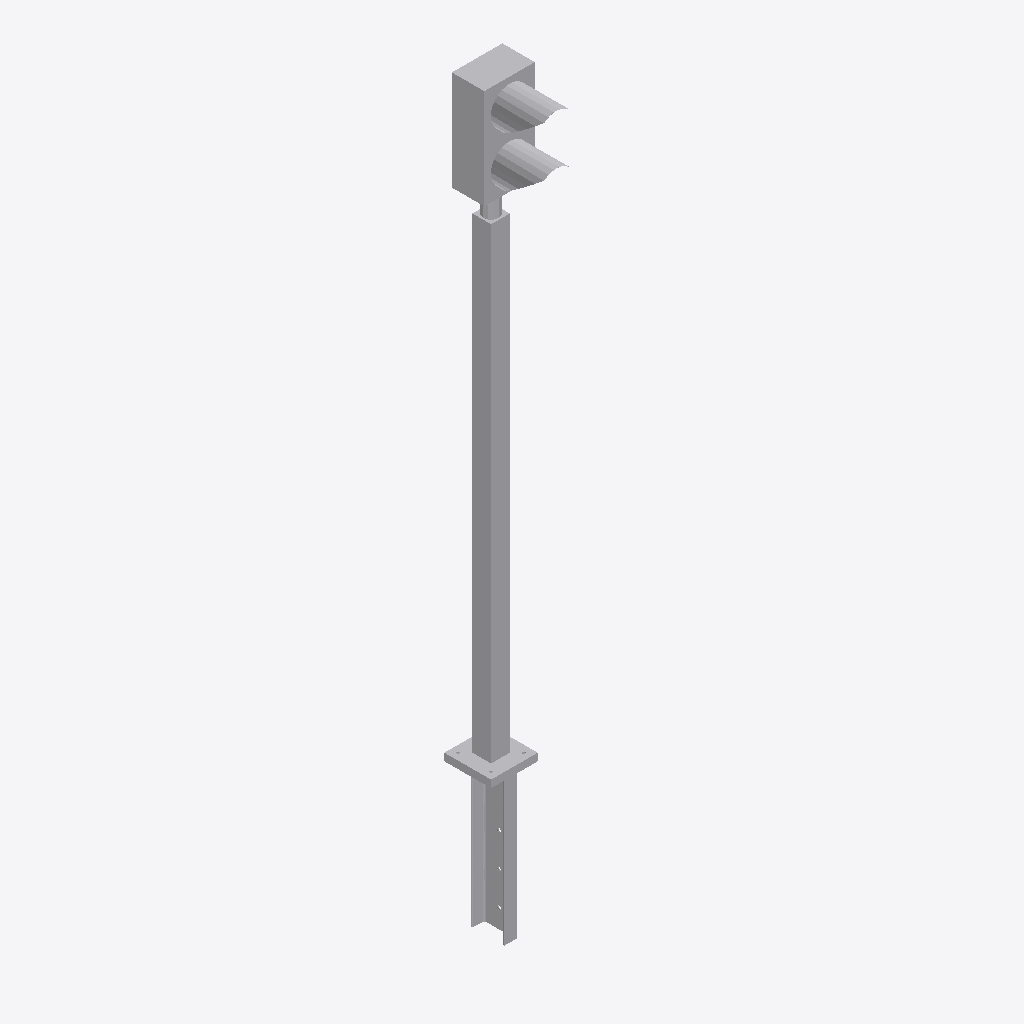
Isometric view of an IFC building model (IFC-SPF (STEP), schema IFC2X3, length unit millimetre), seen from the south-west, elements coloured by IFC class: 1 other element (light grey).
Extent 0.3 m × 0.5 m × 4.0 m (x, y, z). Storeys (1): Level 1 at 0.00 m. Elements (1): 1 IfcBuildingElementProxy.

HEADER;
FILE_DESCRIPTION(('ViewDefinition [CoordinationView]'),'2;1');
FILE_NAME('Project  Number','2022-02-11T15:35:29',(''),(''),'The EXPRESS Data Manager Version 5.02.0100.07 : ','24.40.39600.0000 - Exporter 20.0.0.364 - Default','');
FILE_SCHEMA(('IFC2X3'));
ENDSEC;
DATA;
#108=IFCPROJECT('33vAM3wCr2iwL3VaULTXZj',#41,'Project  Number',$,$,'Project Name','Project  Status',(#97,#105),#92);
#11203=IFCSITE('33vAM3wCr2iwL3VaULTXZl',#41,'Default',$,$,#11200,$,$,.ELEMENT.,(42,21,31,181945),(-71,-3,-24,-263305),0.0,$,$);
#118=IFCBUILDING('33vAM3wCr2iwL3VaULTXZi',#41,'',$,$,#32,$,'',.ELEMENT.,$,$,$);
#127=IFCBUILDINGSTOREY('33vAM3wCr2iwL3VaTgYTGI',#41,'Level 1',$,'Level:8mm Head',#125,$,'Level 1',.ELEMENT.,0.0);
#11107=IFCBUILDINGELEMENTPROXY('0aQHg9Ib15IhnuOIg83nVu',#41,'Family1:Standard:205288',$,'Family1:Standard',#11105,#11100,'205288',$);
ENDSEC;
